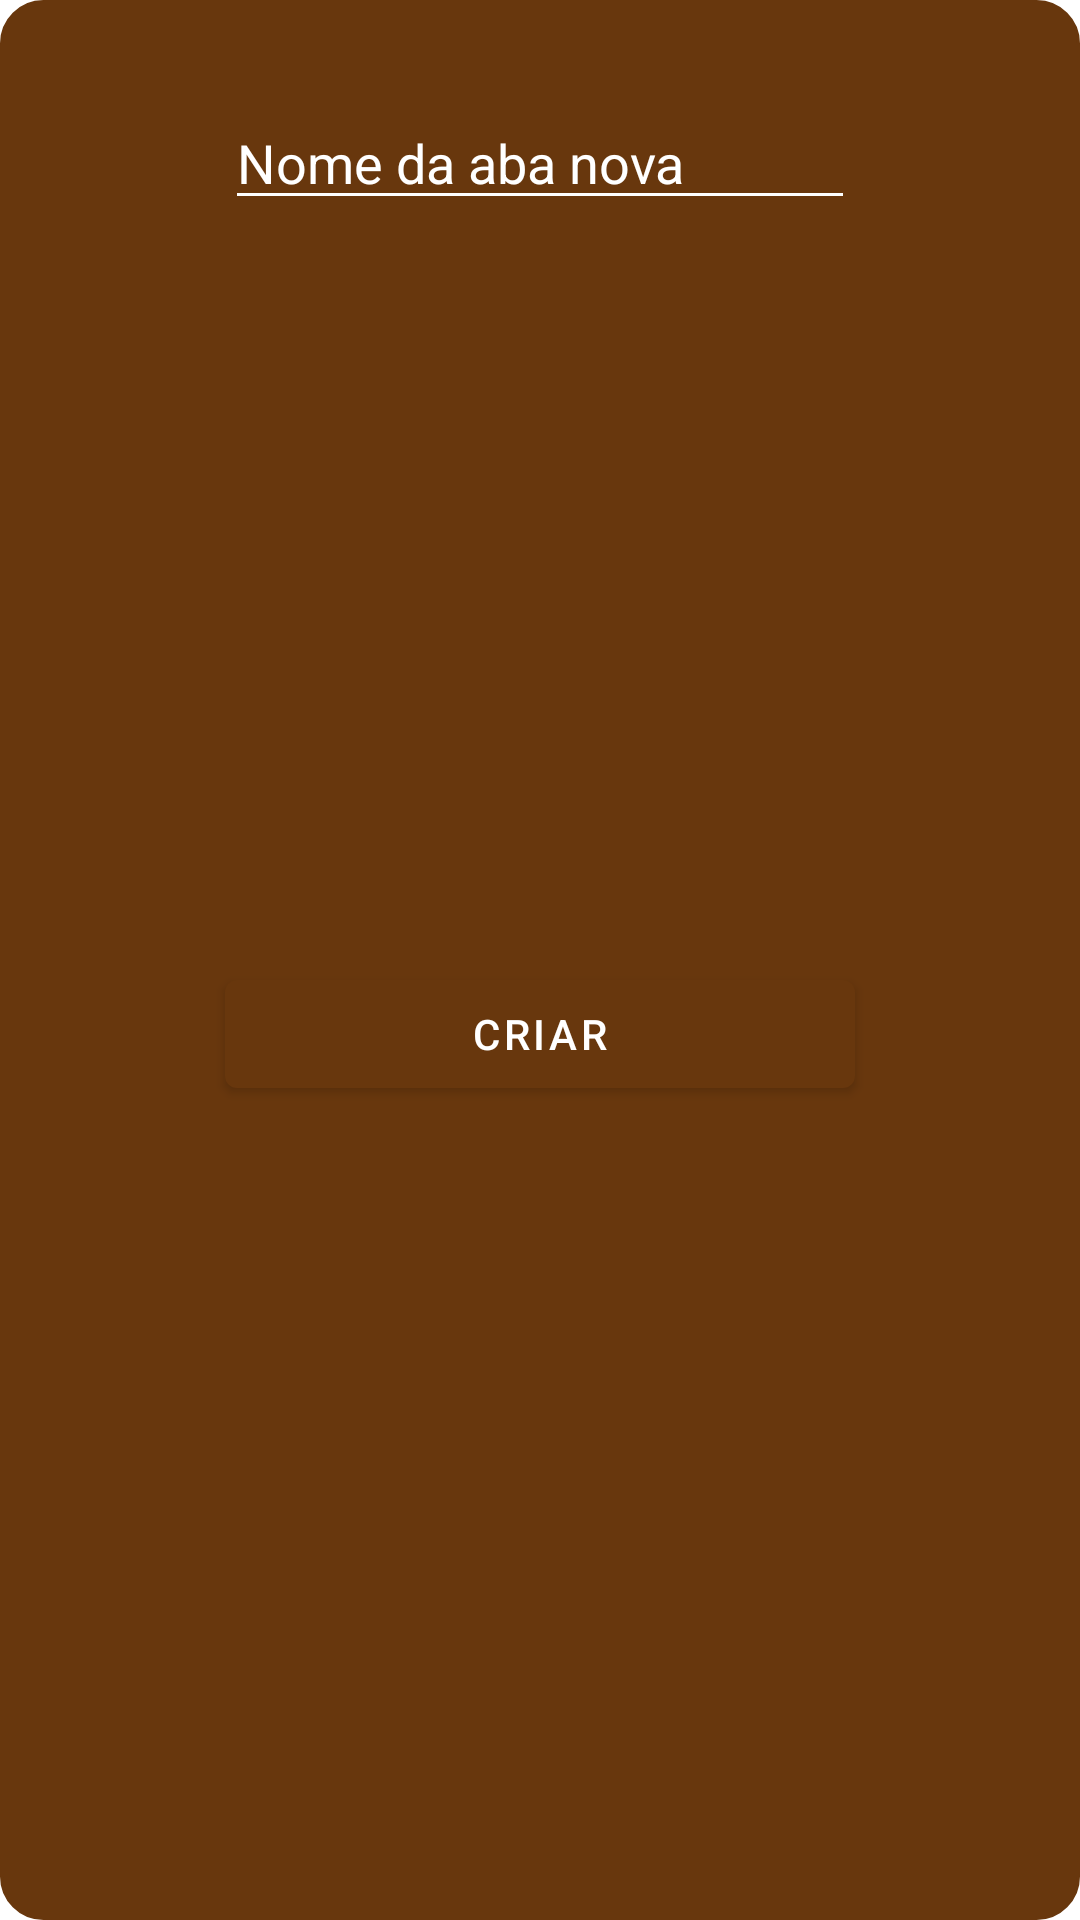

Reconstruct the res/layout file that produces this screen, plus the resources it refers to.
<!-- AndroidManifest.xml: application theme Theme.MyApplication -->
<!-- res/layout/fragment_criar_tab_dialog.xml -->
<?xml version="1.0" encoding="utf-8"?>
<androidx.constraintlayout.widget.ConstraintLayout xmlns:android="http://schemas.android.com/apk/res/android"
        xmlns:app="http://schemas.android.com/apk/res-auto"
        xmlns:tools="http://schemas.android.com/tools"
        android:layout_width="match_parent"
        android:layout_height="wrap_content"
        tools:context=".ui.tabs.CriarTabFragmentDialog"
        android:id="@+id/dlg_view"
        android:background="@drawable/toolbar_roundedd">

    <EditText
            android:layout_width="wrap_content"
            android:layout_height="wrap_content"
            android:inputType="textPersonName"
            android:ems="10"
            android:id="@+id/editTextTextPersonName"
            android:hint="@string/nome_da_aba_nova"
            android:backgroundTint="@color/white"
            android:textColor="@color/white"
            android:textColorHint="@color/white"
            app:layout_constraintTop_toTopOf="parent"
            app:layout_constraintStart_toStartOf="parent"
            app:layout_constraintEnd_toEndOf="parent"
            android:layout_marginLeft="32dp"
            android:layout_marginStart="32dp"
            android:layout_marginRight="32dp"
            android:layout_marginEnd="32dp"
            android:layout_marginTop="32dp"
            />

    <Button
            android:text="criar"
            android:shadowColor="@color/white"
            android:layout_width="0dp"
            android:layout_height="wrap_content"
            android:id="@+id/button"

            app:layout_constraintStart_toStartOf="@+id/editTextTextPersonName"
            app:layout_constraintEnd_toEndOf="@+id/editTextTextPersonName"
            app:layout_constraintTop_toBottomOf="@+id/editTextTextPersonName"
            android:layout_marginTop="8dp"
            app:layout_constraintBottom_toBottomOf="parent"
            android:layout_marginBottom="32dp"
            />
</androidx.constraintlayout.widget.ConstraintLayout>
<!-- resources referenced by this layout -->
<resources>
  <color name="white">#FFFFFFFF</color>
  <!-- drawable toolbar_roundedd (drawable) -->
  <?xml version="1.0" encoding="utf-8"?>
  <shape
          xmlns:android="http://schemas.android.com/apk/res/android"
          android:shape="rectangle"
          android:tint="?attr/colorPrimary"
          >
      <corners
              android:radius="14dp" />
      <stroke
              android:width="1dp"
              android:color="?attr/colorPrimary"
              />
  </shape>
  <string name="nome_da_aba_nova">Nome da aba nova</string>
  <style name="Theme.MyApplication" parent="Theme.MaterialComponents.DayNight.DarkActionBar">
          
          <item name="colorPrimary">@color/lilas_200</item>
          <item name="colorPrimaryVariant">@color/vermelho_500</item>
          <item name="colorOnPrimary">@color/white</item>
          
          <item name="colorSecondary">@color/lilas_200</item>
          <item name="colorSecondaryVariant">@color/lilas_700</item>
          <item name="colorOnSecondary">@color/black</item>
          
          <item name="android:statusBarColor" tools:targetApi="l">?attr/colorPrimaryVariant</item>
          <item name="windowNoTitle">true</item>
          <item name="windowActionBar">false</item>
          <item name="android:tint">#2FFFFFFF</item>
          
      </style>
  <color name="lilas_200">#68370D</color>
  <color name="vermelho_500">#AE664A</color>
  <color name="lilas_700">#730187</color>
  <color name="black">#FF000000</color>
</resources>
